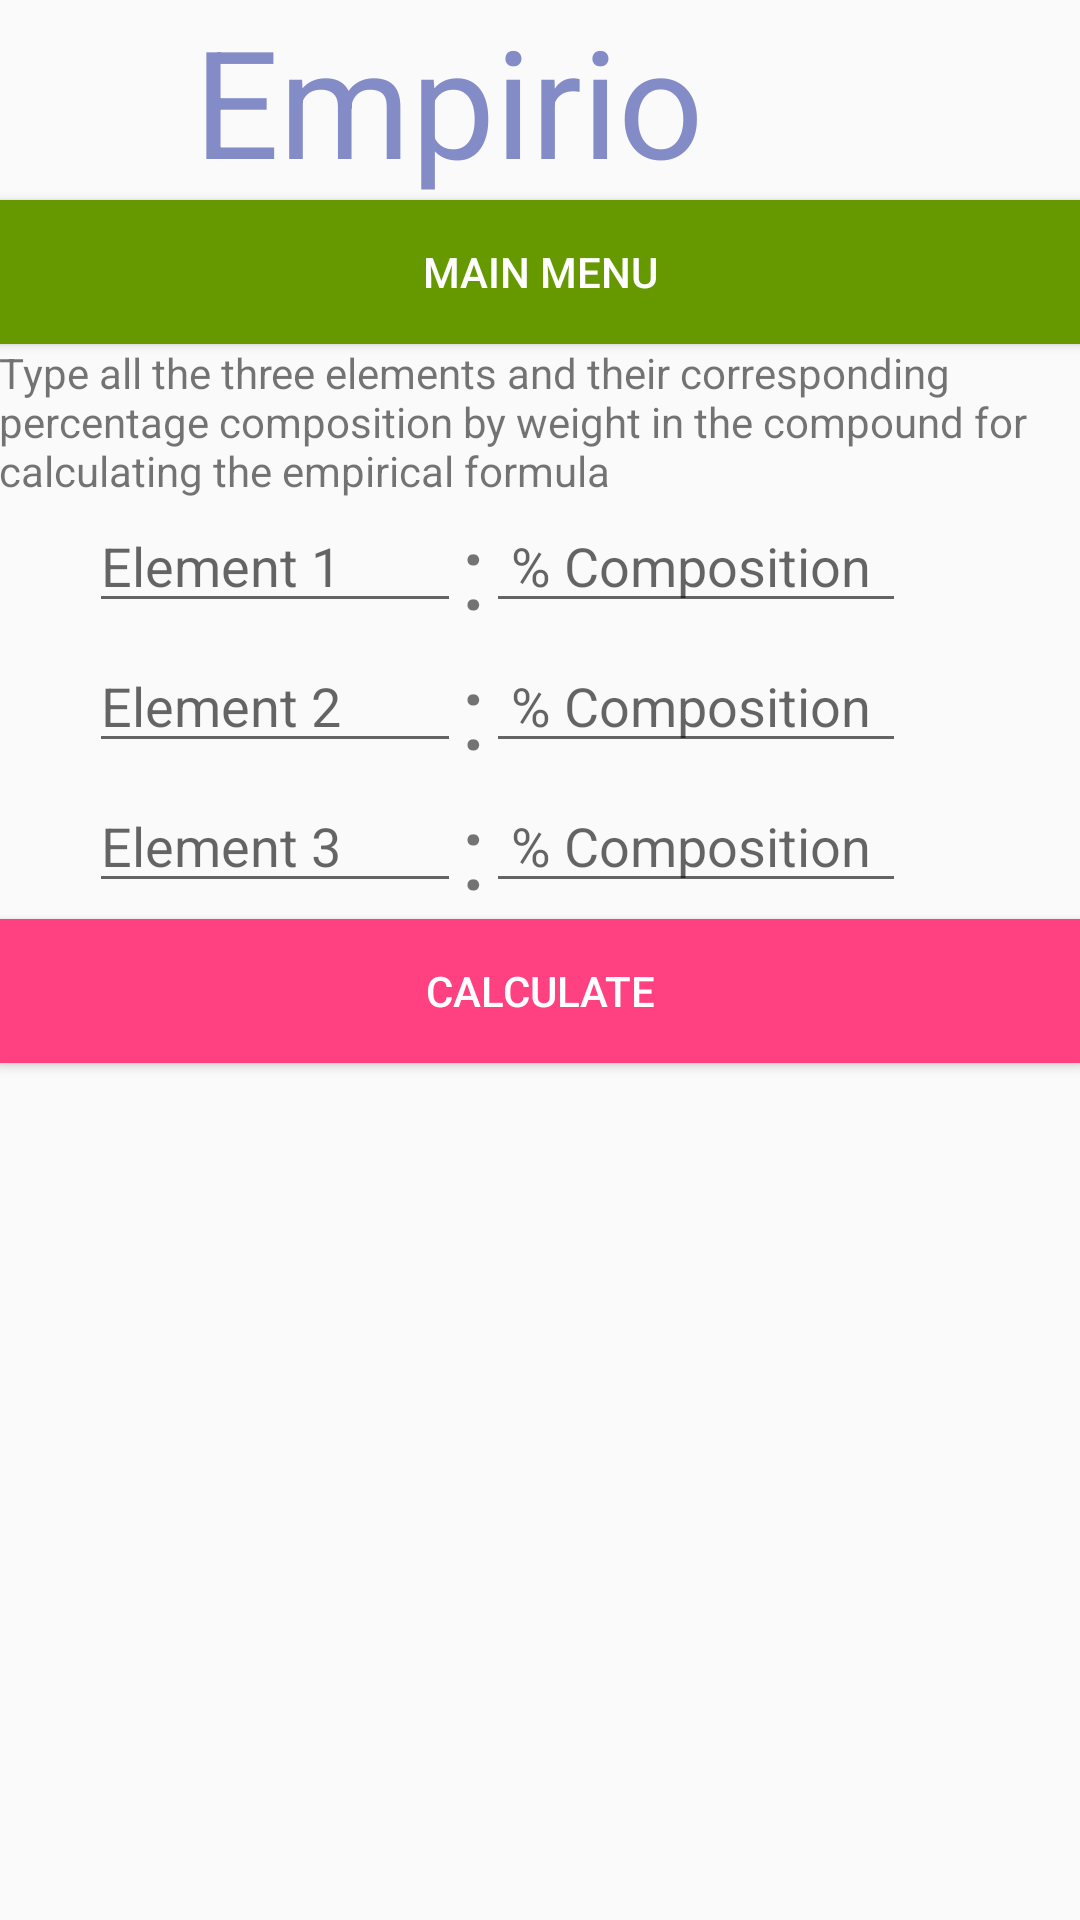

Layout XML and referenced resources for this Android screen:
<!-- AndroidManifest.xml: application theme AppTheme -->
<!-- res/layout/activity_empirical.xml -->
<?xml version="1.0" encoding="utf-8"?>
<LinearLayout xmlns:android="http://schemas.android.com/apk/res/android"
    xmlns:tools="http://schemas.android.com/tools"
    android:layout_width="match_parent"
    android:layout_height="match_parent"
    android:paddingBottom="@dimen/activity_vertical_margin"
    android:paddingLeft="@dimen/activity_horizontal_margin"
    android:paddingRight="@dimen/activity_horizontal_margin"
    android:paddingTop="@dimen/activity_vertical_margin"
    android:orientation="vertical"
    android:weightSum="1">

    <TextView android:id="@+id/app_name"
        android:layout_width="wrap_content"
        android:layout_height="wrap_content"
        android:text="Empirio"
        android:textColor="#838cc7"
        android:textSize="50dp"
        android:layout_marginLeft="65dp"/>
    <Button
        android:layout_width="match_parent"
        android:layout_height="wrap_content"
        android:background="#FF669900"
        android:text="Main Menu"
        android:textColor="@color/buttonTextColor"
        android:onClick="home"/>

    <TextView
        android:id="@+id/description"
        android:layout_width="wrap_content"
        android:layout_height="wrap_content"
        android:text="Type all the three elements and their corresponding percentage composition by weight in the compound for calculating the empirical formula"/>
    <LinearLayout
        android:id="@+id/mainlayout1"
        android:layout_width="wrap_content"
        android:layout_height="wrap_content"
        android:orientation="horizontal"
        android:weightSum="1">
        <EditText
            android:id="@+id/reactant1"
            android:layout_width="124dp"
            android:layout_height="wrap_content"
            android:hint="Element 1"
            android:textColor="#000000"
            android:layout_marginLeft="30dp"/>
        <TextView
            android:layout_width="wrap_content"
            android:layout_height="wrap_content"
            android:text=":"
            android:textSize="35dp"
            android:layout_gravity="center_horizontal" />

        <EditText
            android:id= "@+id/mass1"
            android:layout_width="140dp"
            android:layout_height="wrap_content"
            android:hint=" % Composition"
            android:textColor="#000000"
            android:layout_gravity="right"
            android:layout_weight="1.33" />



    </LinearLayout>

    <LinearLayout
        android:id="@+id/mainlayout2"
        android:layout_width="wrap_content"
        android:layout_height="wrap_content"
        android:orientation="horizontal">
        <EditText
            android:id="@+id/reactant2"
            android:layout_width="124dp"
            android:layout_height="wrap_content"
            android:hint="Element 2"
            android:textColor="#000000"
            android:layout_marginLeft="30dp"/>
        <TextView
            android:layout_width="wrap_content"
            android:layout_height="wrap_content"
            android:text=":"
            android:textSize="35dp"
            android:layout_gravity="center_horizontal" />

        <EditText
            android:id= "@+id/mass2"
            android:layout_width="140dp"
            android:layout_height="wrap_content"
            android:hint=" % Composition"
            android:textColor="#000000"
            android:layout_gravity="right" />

    </LinearLayout>
    <LinearLayout
        android:id="@+id/mainlayout3"
        android:layout_width="wrap_content"
        android:layout_height="wrap_content"
        android:orientation="horizontal">
        <EditText
            android:id="@+id/reactant3"
            android:layout_width="124dp"
            android:layout_height="wrap_content"
            android:hint="Element 3"
            android:textColor="#000000"
            android:layout_marginLeft="30dp"/>
        <TextView
            android:layout_width="wrap_content"
            android:layout_height="wrap_content"
            android:text=":"
            android:textSize="35dp"
            android:layout_gravity="center_horizontal" />

        <EditText
            android:id= "@+id/mass3"
            android:layout_width="140dp"
            android:layout_height="wrap_content"
            android:hint=" % Composition"
            android:textColor="#000000"
            android:layout_gravity="right" />

    </LinearLayout>
    <Button
        android:id="@+id/my_button"
        android:layout_width="fill_parent"
        android:layout_height="wrap_content"
        android:text="Calculate"
        android:textColor="@color/buttonTextColor"
        android:layout_alignParentRight="true"
        android:layout_alignParentEnd="true"
        android:visibility="visible"
        android:background="#ff4081"
        android:onClick="calc"/>

    <TextView
        android:id="@+id/Final"
        android:layout_width="wrap_content"
        android:layout_height="wrap_content"
        android:text=""
        android:textSize="30dp"
        android:textColor="#3835e9"/>
</LinearLayout>
<!-- resources referenced by this layout -->
<resources>
  <color name="buttonTextColor">#FFFFFF</color>
  <style name="AppTheme" parent="Theme.AppCompat.Light.DarkActionBar">
          
          
      </style>
</resources>
